Run: headless pygame with SDL's dummy video driver; simulated clock (each Clock.tick advances the game by its frame time, no real sleeping); random seed 0; keys injected as events and as key.get_pressed() state; no mouse input.
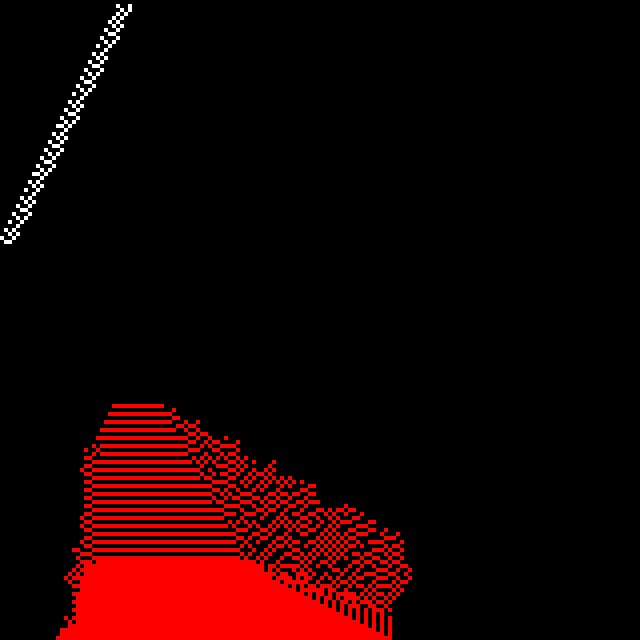
Frame 1 of 4 · flips 1–60 · no input
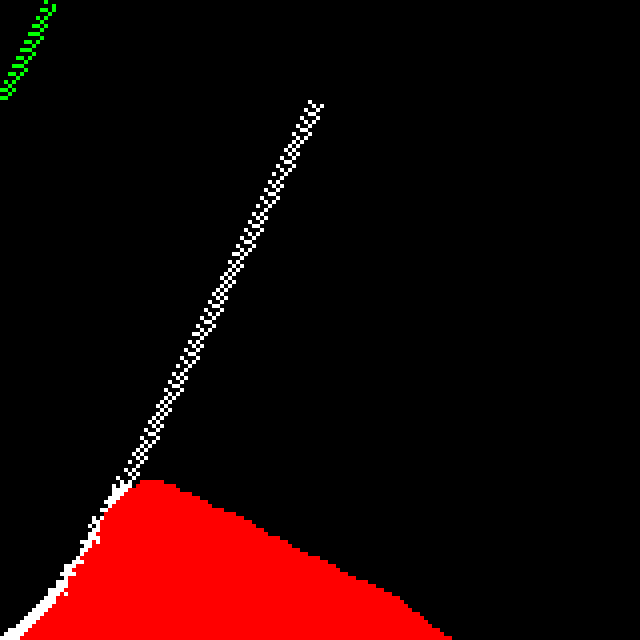
Frame 2 of 4 · flips 61–180 · tapped SPACE, RETURN · held RIGHT (→), D
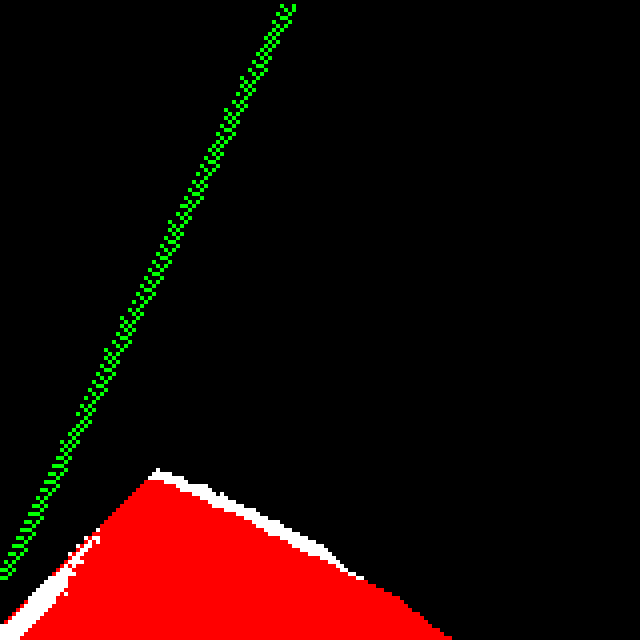
Frame 3 of 4 · flips 181–300 · held DOWN (↓), S
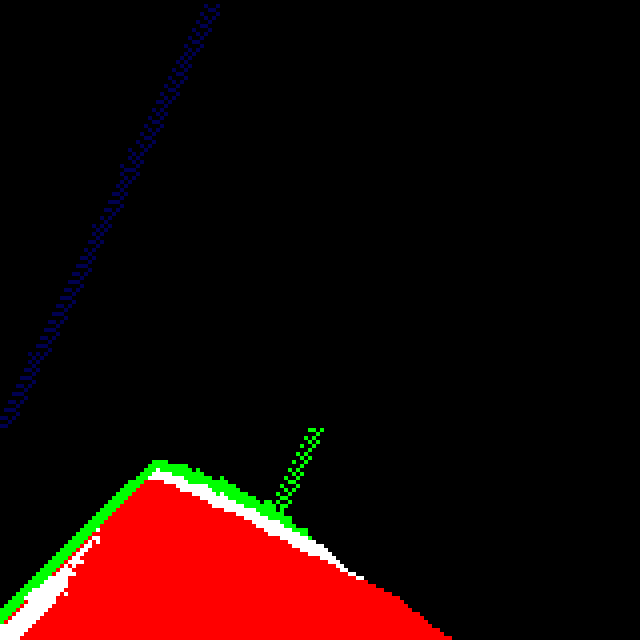
Frame 4 of 4 · flips 301–420 · held LEFT (←), A, UP (↑), W

The pygame program that drew these frames:

import pygame
import math
import copy
import random

ChunkSize = 80
FPS = 100
WindowSize = (640,640)
CellSize = 4
SimSpeed = 1


def GetFullGrid(CellType):
    Grid = []
    for i in range(ChunkSize):
        Grid.append([])
        for j in range(ChunkSize):
            Grid[i].append(CellType)
    return(Grid)

PixelColorLookup = [(0,0,0),(0,0,80),(255,255,255),(255,0,0),(0,255,0),(0,0,255)]

class Camera:
    def __init__(self, x, y):
        self.x, self.y = x, y

        
class chunk:
    def __init__(self, x, y, World, CellType = 0):
        self.x, self.y, self.grid, self.World = x, y, GetFullGrid(CellType), World
        self.updated = GetFullGrid(CellType)
    def Render(self, camera):
        
        for x in range(ChunkSize):
            X = round(CellSize*(x-camera.x+self.x*ChunkSize))
            for y in range(ChunkSize):
                Y = round(CellSize*(y-camera.y+self.y*ChunkSize))
                pygame.draw.rect(window, PixelColorLookup[self.grid[x][y]], ((X,Y),(CellSize, CellSize)))
    def Fill(self, CellType):
        for x in range(ChunkSize):
            for y in range(ChunkSize):
                self.grid[x][y] = CellType
    def Update(self):
#         self.updated = copy.deepcopy(self.grid)
        for x in range(ChunkSize):
            for y in range(ChunkSize):
                if self.grid[x][y] != 0:
                    if self.GetCellVal(x,y+1,self.grid) == 0 and self.GetCellVal(x,y+1,self.updated) == 0:
                        self.SetCellVal(x,y+1,self.grid[x][y], self.updated)
                        #updated[x][y+1] = self.grid[x][y]
                        self.updated [x][y] = 0
                    if self.GetCellVal(x,y+1,self.grid) != 0 and self.GetCellVal(x,y+1,self.updated) != 0:
                        ran = random.choice([-1,1])
                        if self.GetCellVal(x+ran,y+1,self.grid) == 0 and self.GetCellVal(x+ran,y+1,self.updated) == 0:
                            self.SetCellVal(x+ran,y+1,self.grid[x][y], self.updated)
                            self.updated [x][y] = 0
                        elif self.GetCellVal(x-ran,y+1,self.grid) == 0 and self.GetCellVal(x-ran,y+1,self.updated) == 0:
                            self.SetCellVal(x-ran,y+1,self.grid[x][y], self.updated)
                            self.updated [x][y] = 0
        #self.grid = updated
    def GetCellVal(self, x, y, grid):
        if 0 <= x < ChunkSize and 0 <= y < ChunkSize:
            return(grid[x][y])
        else:
            X, Y, CX, CY = self.x, self.y, x, y
            if not (0 <= x < ChunkSize):
                X = self.x+int(abs(x)/x)
                if x > ChunkSize-1:
                    CX = x - ChunkSize
                if x < 0:
                    CX = ChunkSize + x
                #CX = (ChunkSize * x<0) - x - (ChunkSize) * (x > ChunkSize-1)
            if not (0 <= y < ChunkSize):
                Y = self.y+int(abs(y)/y)
                if y > ChunkSize-1:
                    CY = y - ChunkSize
                if y < 0:
                    CY = ChunkSize + y
                #CY = y - (ChunkSize) * (y > ChunkSize-1)
            IsUpdated = (grid is self.updated)
            return(self.World.GetCellVal(X, Y, CX, CY, IsUpdated))

    def SetCellVal(self, x, y, Value, grid):
        if 0 <= x < ChunkSize and 0 <= y < ChunkSize:
            grid[x][y] = Value
        else:
            X, Y, CX, CY = self.x, self.y, x, y
            if not (0 <= x < ChunkSize):
                X = int(abs(x)/x)
                if x > ChunkSize-1:
                    CX = x - ChunkSize
                if x < 0:
                    CX = ChunkSize + x
                #CX = x - (ChunkSize) * (x > ChunkSize-1)
            if not (0 <= y < ChunkSize):
                Y = int(abs(y)/y)
                if y > ChunkSize-1:
                    CY = y - ChunkSize
                if y < 0:
                    CY = ChunkSize + y
                #CY = y - (ChunkSize) * (y > ChunkSize-1)
            IsUpdated = (grid is self.updated)
            self.World.SetCellVal(X, Y, CX, CY, Value, IsUpdated)
        
class world:
    def __init__(self, size, camera):
        self.size, self.camera = size, camera
        self.ChunksGrid = []
        for i in range(size):
            self.ChunksGrid.append([])
            for j in range(size):
                self.ChunksGrid[i].append(chunk(i,j, self))
    def Render(self):
        window.fill((0, 0, 0))
        for i in self.ChunksGrid:
            for Chunk in i:
                Chunk.Render(self.camera)
        pygame.display.flip()
    def Update(self):
        for i in self.ChunksGrid:
            for Chunk in i:
                Chunk.updated = copy.deepcopy(Chunk.grid)
        for i in self.ChunksGrid:
            for Chunk in i:
                Chunk.Update()
        for i in self.ChunksGrid:
            for Chunk in i:
                Chunk.grid = Chunk.updated
    def GetCellVal(self, ChunkX, ChunkY, CellX, CellY, IsUpdated):
        if 0 <= ChunkX < self.size and 0 <= ChunkY < self.size:
            if IsUpdated:
                return(self.ChunksGrid[ChunkX][ChunkY].updated[CellX][CellY])
            else:
                return(self.ChunksGrid[ChunkX][ChunkY].grid[CellX][CellY])

        else:
            return(1)
    def SetCellVal(self, ChunkX, ChunkY, CellX, CellY, Value, IsUpdated):
        if 0 <= ChunkX < self.size and 0 <= ChunkY < self.size:
            if IsUpdated:
                self.ChunksGrid[ChunkX][ChunkY].updated[CellX][CellY] = Value
            else:
                self.ChunksGrid[ChunkX][ChunkY].grid[CellX][CellY] = Value
    



        
pygame.init()
clock = pygame.time.Clock()

window = pygame.display.set_mode(WindowSize, pygame.HWSURFACE, vsync=1)
pygame.display.set_caption("Sand simulation")


Cam = Camera(0,0)

World = world(2, Cam)

#World.SetCellVal(0,0,39,39,2)
World.ChunksGrid[0][1].Fill(3)
for i in range(20):
    for j in range(ChunkSize):
        World.SetCellVal(0,1,i,j,0,False)
for i in range(20):
    World.SetCellVal(0,1,i,1,0,False)
for j in range(40, 80):
    for i in range(80):
        World.SetCellVal(0,1,i,j,0,False)
#c00 = chunk(0,0,0)
#c00.grid[39][39] = 1
#c10 = chunk(1,0,2)

#Chunks = [c00]
running = True
x = 0
its = 0
col = 2
while running:
    its +=1
    if its %2 == 0:
        x += 1
        if x == 79:
            col = random.randint(1,5)
            x = 0
        World.SetCellVal(0,0, x, 0, col, False)
        World.SetCellVal(0,0, x+1, 1, col, False)
        World.SetCellVal(0,0, x+1, 0, col, False)
        World.SetCellVal(0,0, x, 1, col, False)
    
    World.Update()
    

    if its % SimSpeed == 0:
        World.Render()
    #Cam.x+=2
    #Cam.y+=2


    for event in pygame.event.get():
        

        if event.type == pygame.QUIT:
            running = False


         

    clock.tick(FPS)
    fps = clock.get_fps()
pygame.display.quit()
